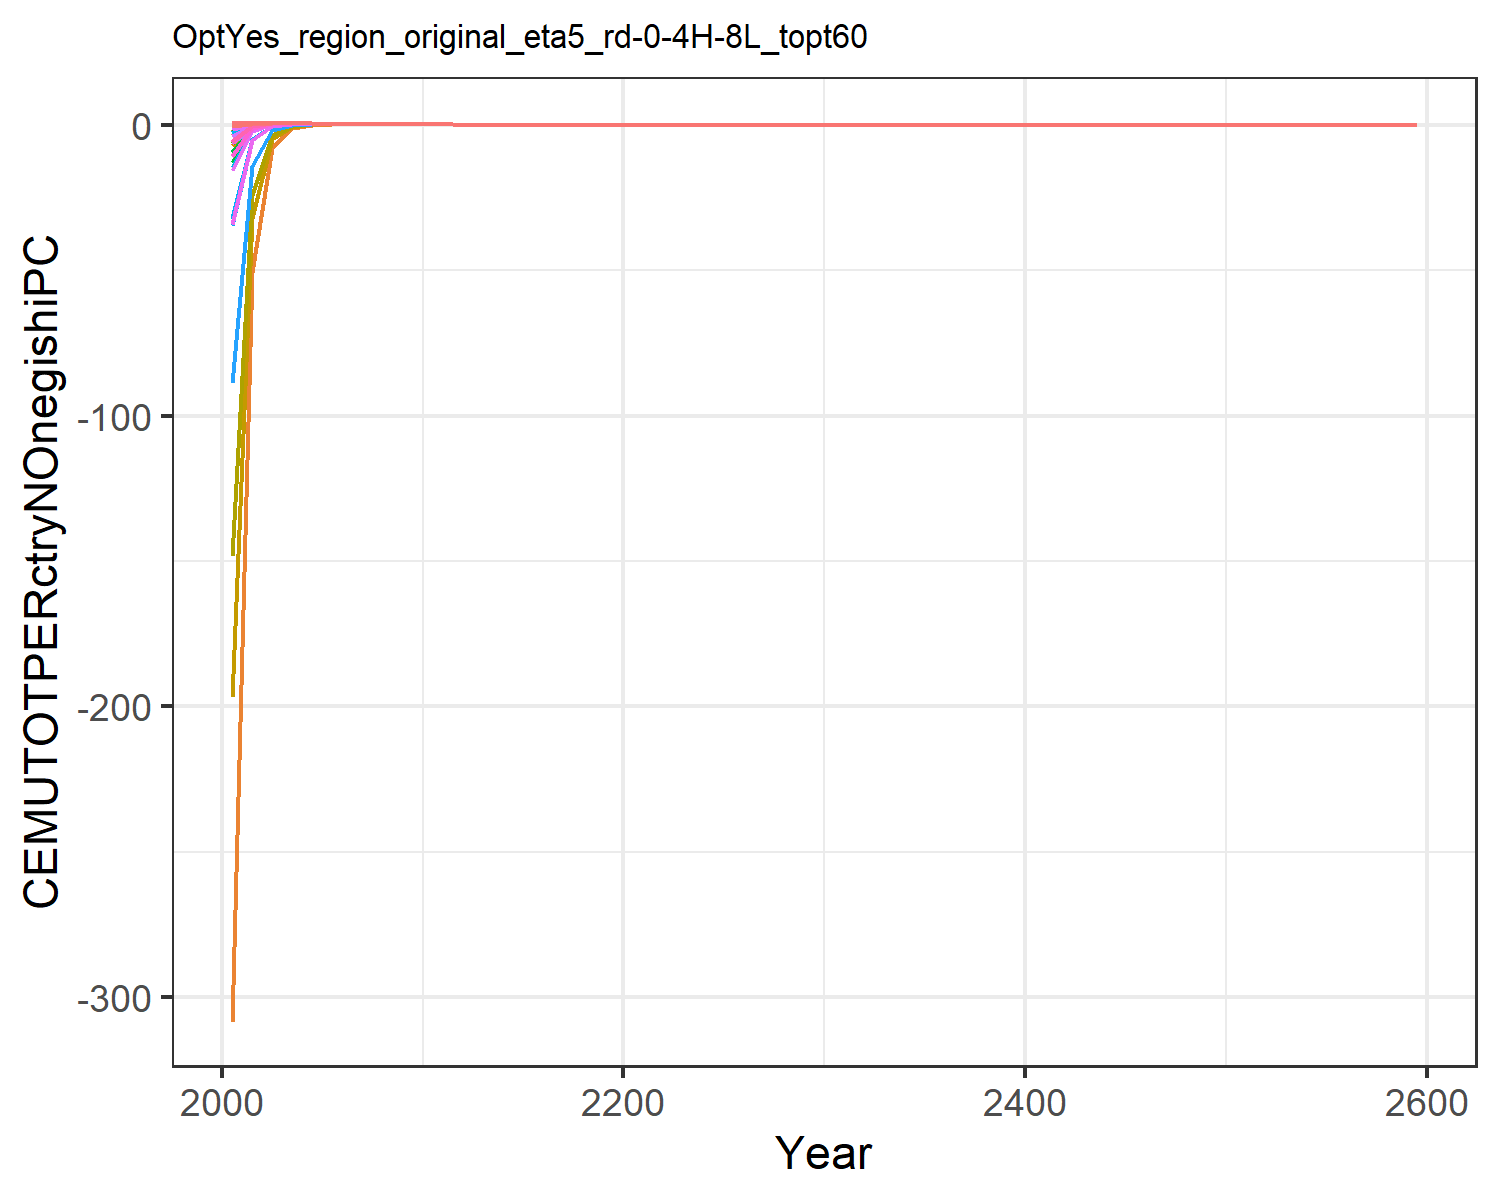

Source data for this figure (header and first rows):
-3.7890053914061372, 0.9528199481434058, 0.9986048120725493, 0.9999974222339408, 0.9999395084146809, 0.9955338988644462, 0.9999993877701235, 0.9999996050157026, 0.9995858674270179, -308.5604080095277, 0.9999994364411823, -2.5114278731242914, -6.766481232672759, 0.7256240658523754, 0.9997990166279421, 0.9999854702329773, 0.9999881414015214, 0.9989191131569195, 0.999702119936775, 0.9977416109824794, 0.996361701353767, 0.9998064525332031, 0.9998992697932604, 0.9999982541432098
-0.5225, 0.8538, 0.8612, 0.8617, 0.8617, 0.8603, 0.8617, 0.8617, 0.8615, -50.51, 0.8617, 0.2758, -0.4333, 0.7817, 0.8616, 0.8617, 0.8617, 0.8613, 0.8616, 0.8612, 0.8608, 0.8616, 0.8616, 0.8617
0.5076, 0.7411, 0.7424, 0.7425, 0.7425, 0.7422, 0.7425, 0.7425, 0.7424, -7.885, 0.7425, 0.6436, 0.524, 0.7288, 0.7425, 0.7425, 0.7425, 0.7424, 0.7424, 0.7423, 0.7422, 0.7425, 0.7425, 0.7425
0.5909, 0.6395, 0.6397, 0.6398, 0.6398, 0.6397, 0.6398, 0.6398, 0.6398, -1.145, 0.6398, 0.6192, 0.5944, 0.6369, 0.6398, 0.6398, 0.6398, 0.6397, 0.6398, 0.6397, 0.6397, 0.6398, 0.6398, 0.6398
0.5396, 0.5512, 0.5513, 0.5513, 0.5513, 0.5512, 0.5513, 0.5513, 0.5513, 0.14, 0.5513, 0.5465, 0.5408, 0.5506, 0.5513, 0.5513, 0.5513, 0.5513, 0.5513, 0.5512, 0.5512, 0.5513, 0.5513, 0.5513
0.4718, 0.475, 0.475, 0.475, 0.475, 0.475, 0.475, 0.475, 0.475, 0.3647, 0.475, 0.4737, 0.4722, 0.4748, 0.475, 0.475, 0.475, 0.475, 0.475, 0.475, 0.475, 0.475, 0.475, 0.475
0.4083, 0.4093, 0.4093, 0.4093, 0.4093, 0.4093, 0.4093, 0.4093, 0.4093, 0.3748, 0.4093, 0.4089, 0.4084, 0.4092, 0.4093, 0.4093, 0.4093, 0.4093, 0.4093, 0.4093, 0.4093, 0.4093, 0.4093, 0.4093
0.3523, 0.3527, 0.3527, 0.3527, 0.3527, 0.3527, 0.3527, 0.3527, 0.3527, 0.3408, 0.3527, 0.3525, 0.3524, 0.3527, 0.3527, 0.3527, 0.3527, 0.3527, 0.3527, 0.3527, 0.3527, 0.3527, 0.3527, 0.3527
0.3038, 0.3039, 0.3039, 0.3039, 0.3039, 0.3039, 0.3039, 0.3039, 0.3039, 0.2995, 0.3039, 0.3038, 0.3038, 0.3039, 0.3039, 0.3039, 0.3039, 0.3039, 0.3039, 0.3039, 0.3039, 0.3039, 0.3039, 0.3039
0.2618, 0.2619, 0.2619, 0.2619, 0.2619, 0.2619, 0.2619, 0.2619, 0.2619, 0.2602, 0.2619, 0.2618, 0.2618, 0.2618, 0.2619, 0.2619, 0.2619, 0.2619, 0.2619, 0.2619, 0.2619, 0.2619, 0.2619, 0.2619
0.2256, 0.2256, 0.2256, 0.2256, 0.2256, 0.2256, 0.2256, 0.2256, 0.2256, 0.2249, 0.2256, 0.2256, 0.2256, 0.2256, 0.2256, 0.2256, 0.2256, 0.2256, 0.2256, 0.2256, 0.2256, 0.2256, 0.2256, 0.2256
0.1944, 0.1944, 0.1944, 0.1944, 0.1944, 0.1944, 0.1944, 0.1944, 0.1944, 0.1941, 0.1944, 0.1944, 0.1944, 0.1944, 0.1944, 0.1944, 0.1944, 0.1944, 0.1944, 0.1944, 0.1944, 0.1944, 0.1944, 0.1944
0.1675, 0.1675, 0.1675, 0.1675, 0.1675, 0.1675, 0.1675, 0.1675, 0.1675, 0.1674, 0.1675, 0.1675, 0.1675, 0.1675, 0.1675, 0.1675, 0.1675, 0.1675, 0.1675, 0.1675, 0.1675, 0.1675, 0.1675, 0.1675
0.1443, 0.1443, 0.1443, 0.1443, 0.1443, 0.1443, 0.1443, 0.1443, 0.1443, 0.1443, 0.1443, 0.1443, 0.1443, 0.1443, 0.1443, 0.1443, 0.1443, 0.1443, 0.1443, 0.1443, 0.1443, 0.1443, 0.1443, 0.1443
0.1244, 0.1244, 0.1244, 0.1244, 0.1244, 0.1244, 0.1244, 0.1244, 0.1244, 0.1243, 0.1244, 0.1244, 0.1244, 0.1244, 0.1244, 0.1244, 0.1244, 0.1244, 0.1244, 0.1244, 0.1244, 0.1244, 0.1244, 0.1244
0.1072, 0.1072, 0.1072, 0.1072, 0.1072, 0.1072, 0.1072, 0.1072, 0.1072, 0.1072, 0.1072, 0.1072, 0.1072, 0.1072, 0.1072, 0.1072, 0.1072, 0.1072, 0.1072, 0.1072, 0.1072, 0.1072, 0.1072, 0.1072
0.09235, 0.09235, 0.09235, 0.09235, 0.09235, 0.09235, 0.09235, 0.09235, 0.09235, 0.09234, 0.09235, 0.09235, 0.09235, 0.09235, 0.09235, 0.09235, 0.09235, 0.09235, 0.09235, 0.09235, 0.09235, 0.09235, 0.09235, 0.09235
0.07957, 0.07957, 0.07957, 0.07957, 0.07957, 0.07957, 0.07957, 0.07957, 0.07957, 0.07957, 0.07957, 0.07957, 0.07957, 0.07957, 0.07957, 0.07957, 0.07957, 0.07957, 0.07957, 0.07957, 0.07957, 0.07957, 0.07957, 0.07957
0.06857, 0.06857, 0.06857, 0.06857, 0.06857, 0.06857, 0.06857, 0.06857, 0.06857, 0.06856, 0.06857, 0.06857, 0.06857, 0.06857, 0.06857, 0.06857, 0.06857, 0.06857, 0.06857, 0.06857, 0.06857, 0.06857, 0.06857, 0.06857
0.05908, 0.05908, 0.05908, 0.05908, 0.05908, 0.05908, 0.05908, 0.05908, 0.05908, 0.05908, 0.05908, 0.05908, 0.05908, 0.05908, 0.05908, 0.05908, 0.05908, 0.05908, 0.05908, 0.05908, 0.05908, 0.05908, 0.05908, 0.05908
0.05091, 0.05091, 0.05091, 0.05091, 0.05091, 0.05091, 0.05091, 0.05091, 0.05091, 0.05091, 0.05091, 0.05091, 0.05091, 0.05091, 0.05091, 0.05091, 0.05091, 0.05091, 0.05091, 0.05091, 0.05091, 0.05091, 0.05091, 0.05091
0.04387, 0.04387, 0.04387, 0.04387, 0.04387, 0.04387, 0.04387, 0.04387, 0.04387, 0.04387, 0.04387, 0.04387, 0.04387, 0.04387, 0.04387, 0.04387, 0.04387, 0.04387, 0.04387, 0.04387, 0.04387, 0.04387, 0.04387, 0.04387
0.0378, 0.0378, 0.0378, 0.0378, 0.0378, 0.0378, 0.0378, 0.0378, 0.0378, 0.0378, 0.0378, 0.0378, 0.0378, 0.0378, 0.0378, 0.0378, 0.0378, 0.0378, 0.0378, 0.0378, 0.0378, 0.0378, 0.0378, 0.0378
0.03257, 0.03257, 0.03257, 0.03257, 0.03257, 0.03257, 0.03257, 0.03257, 0.03257, 0.03257, 0.03257, 0.03257, 0.03257, 0.03257, 0.03257, 0.03257, 0.03257, 0.03257, 0.03257, 0.03257, 0.03257, 0.03257, 0.03257, 0.03257
0.02806, 0.02806, 0.02806, 0.02806, 0.02806, 0.02806, 0.02806, 0.02806, 0.02806, 0.02806, 0.02806, 0.02806, 0.02806, 0.02806, 0.02806, 0.02806, 0.02806, 0.02806, 0.02806, 0.02806, 0.02806, 0.02806, 0.02806, 0.02806
0.02418, 0.02418, 0.02418, 0.02418, 0.02418, 0.02418, 0.02418, 0.02418, 0.02418, 0.02418, 0.02418, 0.02418, 0.02418, 0.02418, 0.02418, 0.02418, 0.02418, 0.02418, 0.02418, 0.02418, 0.02418, 0.02418, 0.02418, 0.02418
0.02084, 0.02084, 0.02084, 0.02084, 0.02084, 0.02084, 0.02084, 0.02084, 0.02084, 0.02084, 0.02084, 0.02084, 0.02084, 0.02084, 0.02084, 0.02084, 0.02084, 0.02084, 0.02084, 0.02084, 0.02084, 0.02084, 0.02084, 0.02084
0.01795, 0.01795, 0.01795, 0.01795, 0.01795, 0.01795, 0.01795, 0.01795, 0.01795, 0.01795, 0.01795, 0.01795, 0.01795, 0.01795, 0.01795, 0.01795, 0.01795, 0.01795, 0.01795, 0.01795, 0.01795, 0.01795, 0.01795, 0.01795
0.01547, 0.01547, 0.01547, 0.01547, 0.01547, 0.01547, 0.01547, 0.01547, 0.01547, 0.01547, 0.01547, 0.01547, 0.01547, 0.01547, 0.01547, 0.01547, 0.01547, 0.01547, 0.01547, 0.01547, 0.01547, 0.01547, 0.01547, 0.01547
0.01333, 0.01333, 0.01333, 0.01333, 0.01333, 0.01333, 0.01333, 0.01333, 0.01333, 0.01333, 0.01333, 0.01333, 0.01333, 0.01333, 0.01333, 0.01333, 0.01333, 0.01333, 0.01333, 0.01333, 0.01333, 0.01333, 0.01333, 0.01333
0.01149, 0.01149, 0.01149, 0.01149, 0.01149, 0.01149, 0.01149, 0.01149, 0.01149, 0.01149, 0.01149, 0.01149, 0.01149, 0.01149, 0.01149, 0.01149, 0.01149, 0.01149, 0.01149, 0.01149, 0.01149, 0.01149, 0.01149, 0.01149
0.009898, 0.009898, 0.009898, 0.009898, 0.009898, 0.009898, 0.009898, 0.009898, 0.009898, 0.009898, 0.009898, 0.009898, 0.009898, 0.009898, 0.009898, 0.009898, 0.009898, 0.009898, 0.009898, 0.009898, 0.009898, 0.009898, 0.009898, 0.009898
0.008528, 0.008528, 0.008528, 0.008528, 0.008528, 0.008528, 0.008528, 0.008528, 0.008528, 0.008528, 0.008528, 0.008528, 0.008528, 0.008528, 0.008528, 0.008528, 0.008528, 0.008528, 0.008528, 0.008528, 0.008528, 0.008528, 0.008528, 0.008528
0.007349, 0.007349, 0.007349, 0.007349, 0.007349, 0.007349, 0.007349, 0.007349, 0.007349, 0.007349, 0.007349, 0.007349, 0.007349, 0.007349, 0.007349, 0.007349, 0.007349, 0.007349, 0.007349, 0.007349, 0.007349, 0.007349, 0.007349, 0.007349
0.006332, 0.006332, 0.006332, 0.006332, 0.006332, 0.006332, 0.006332, 0.006332, 0.006332, 0.006332, 0.006332, 0.006332, 0.006332, 0.006332, 0.006332, 0.006332, 0.006332, 0.006332, 0.006332, 0.006332, 0.006332, 0.006332, 0.006332, 0.006332
0.005456, 0.005456, 0.005456, 0.005456, 0.005456, 0.005456, 0.005456, 0.005456, 0.005456, 0.005456, 0.005456, 0.005456, 0.005456, 0.005456, 0.005456, 0.005456, 0.005456, 0.005456, 0.005456, 0.005456, 0.005456, 0.005456, 0.005456, 0.005456
0.004701, 0.004701, 0.004701, 0.004701, 0.004701, 0.004701, 0.004701, 0.004701, 0.004701, 0.004701, 0.004701, 0.004701, 0.004701, 0.004701, 0.004701, 0.004701, 0.004701, 0.004701, 0.004701, 0.004701, 0.004701, 0.004701, 0.004701, 0.004701
0.004051, 0.004051, 0.004051, 0.004051, 0.004051, 0.004051, 0.004051, 0.004051, 0.004051, 0.004051, 0.004051, 0.004051, 0.004051, 0.004051, 0.004051, 0.004051, 0.004051, 0.004051, 0.004051, 0.004051, 0.004051, 0.004051, 0.004051, 0.004051
0.003491, 0.003491, 0.003491, 0.003491, 0.003491, 0.003491, 0.003491, 0.003491, 0.003491, 0.003491, 0.003491, 0.003491, 0.003491, 0.003491, 0.003491, 0.003491, 0.003491, 0.003491, 0.003491, 0.003491, 0.003491, 0.003491, 0.003491, 0.003491
0.003008, 0.003008, 0.003008, 0.003008, 0.003008, 0.003008, 0.003008, 0.003008, 0.003008, 0.003008, 0.003008, 0.003008, 0.003008, 0.003008, 0.003008, 0.003008, 0.003008, 0.003008, 0.003008, 0.003008, 0.003008, 0.003008, 0.003008, 0.003008
0.002592, 0.002592, 0.002592, 0.002592, 0.002592, 0.002592, 0.002592, 0.002592, 0.002592, 0.002592, 0.002592, 0.002592, 0.002592, 0.002592, 0.002592, 0.002592, 0.002592, 0.002592, 0.002592, 0.002592, 0.002592, 0.002592, 0.002592, 0.002592
0.002233, 0.002233, 0.002233, 0.002233, 0.002233, 0.002233, 0.002233, 0.002233, 0.002233, 0.002233, 0.002233, 0.002233, 0.002233, 0.002233, 0.002233, 0.002233, 0.002233, 0.002233, 0.002233, 0.002233, 0.002233, 0.002233, 0.002233, 0.002233
0.001924, 0.001924, 0.001924, 0.001924, 0.001924, 0.001924, 0.001924, 0.001924, 0.001924, 0.001924, 0.001924, 0.001924, 0.001924, 0.001924, 0.001924, 0.001924, 0.001924, 0.001924, 0.001924, 0.001924, 0.001924, 0.001924, 0.001924, 0.001924
0.001658, 0.001658, 0.001658, 0.001658, 0.001658, 0.001658, 0.001658, 0.001658, 0.001658, 0.001658, 0.001658, 0.001658, 0.001658, 0.001658, 0.001658, 0.001658, 0.001658, 0.001658, 0.001658, 0.001658, 0.001658, 0.001658, 0.001658, 0.001658
0.001429, 0.001429, 0.001429, 0.001429, 0.001429, 0.001429, 0.001429, 0.001429, 0.001429, 0.001429, 0.001429, 0.001429, 0.001429, 0.001429, 0.001429, 0.001429, 0.001429, 0.001429, 0.001429, 0.001429, 0.001429, 0.001429, 0.001429, 0.001429
0.001231, 0.001231, 0.001231, 0.001231, 0.001231, 0.001231, 0.001231, 0.001231, 0.001231, 0.001231, 0.001231, 0.001231, 0.001231, 0.001231, 0.001231, 0.001231, 0.001231, 0.001231, 0.001231, 0.001231, 0.001231, 0.001231, 0.001231, 0.001231
0.001061, 0.001061, 0.001061, 0.001061, 0.001061, 0.001061, 0.001061, 0.001061, 0.001061, 0.001061, 0.001061, 0.001061, 0.001061, 0.001061, 0.001061, 0.001061, 0.001061, 0.001061, 0.001061, 0.001061, 0.001061, 0.001061, 0.001061, 0.001061
0.000914, 0.000914, 0.000914, 0.000914, 0.000914, 0.000914, 0.000914, 0.000914, 0.000914, 0.000914, 0.000914, 0.000914, 0.000914, 0.000914, 0.000914, 0.000914, 0.000914, 0.000914, 0.000914, 0.000914, 0.000914, 0.000914, 0.000914, 0.000914
0.0007876, 0.0007876, 0.0007876, 0.0007876, 0.0007876, 0.0007876, 0.0007876, 0.0007876, 0.0007876, 0.0007876, 0.0007876, 0.0007876, 0.0007876, 0.0007876, 0.0007876, 0.0007876, 0.0007876, 0.0007876, 0.0007876, 0.0007876, 0.0007876, 0.0007876, 0.0007876, 0.0007876
0.0006786, 0.0006786, 0.0006786, 0.0006786, 0.0006786, 0.0006786, 0.0006786, 0.0006786, 0.0006786, 0.0006786, 0.0006786, 0.0006786, 0.0006786, 0.0006786, 0.0006786, 0.0006786, 0.0006786, 0.0006786, 0.0006786, 0.0006786, 0.0006786, 0.0006786, 0.0006786, 0.0006786
0.0005848, 0.0005848, 0.0005848, 0.0005848, 0.0005848, 0.0005848, 0.0005848, 0.0005848, 0.0005848, 0.0005848, 0.0005848, 0.0005848, 0.0005848, 0.0005848, 0.0005848, 0.0005848, 0.0005848, 0.0005848, 0.0005848, 0.0005848, 0.0005848, 0.0005848, 0.0005848, 0.0005848
0.0005039, 0.0005039, 0.0005039, 0.0005039, 0.0005039, 0.0005039, 0.0005039, 0.0005039, 0.0005039, 0.0005039, 0.0005039, 0.0005039, 0.0005039, 0.0005039, 0.0005039, 0.0005039, 0.0005039, 0.0005039, 0.0005039, 0.0005039, 0.0005039, 0.0005039, 0.0005039, 0.0005039
0.0004342, 0.0004342, 0.0004342, 0.0004342, 0.0004342, 0.0004342, 0.0004342, 0.0004342, 0.0004342, 0.0004342, 0.0004342, 0.0004342, 0.0004342, 0.0004342, 0.0004342, 0.0004342, 0.0004342, 0.0004342, 0.0004342, 0.0004342, 0.0004342, 0.0004342, 0.0004342, 0.0004342
0.0003741, 0.0003741, 0.0003741, 0.0003741, 0.0003741, 0.0003741, 0.0003741, 0.0003741, 0.0003741, 0.0003741, 0.0003741, 0.0003741, 0.0003741, 0.0003741, 0.0003741, 0.0003741, 0.0003741, 0.0003741, 0.0003741, 0.0003741, 0.0003741, 0.0003741, 0.0003741, 0.0003741
0.0003224, 0.0003224, 0.0003224, 0.0003224, 0.0003224, 0.0003224, 0.0003224, 0.0003224, 0.0003224, 0.0003224, 0.0003224, 0.0003224, 0.0003224, 0.0003224, 0.0003224, 0.0003224, 0.0003224, 0.0003224, 0.0003224, 0.0003224, 0.0003224, 0.0003224, 0.0003224, 0.0003224
0.0002778, 0.0002778, 0.0002778, 0.0002778, 0.0002778, 0.0002778, 0.0002778, 0.0002778, 0.0002778, 0.0002778, 0.0002778, 0.0002778, 0.0002778, 0.0002778, 0.0002778, 0.0002778, 0.0002778, 0.0002778, 0.0002778, 0.0002778, 0.0002778, 0.0002778, 0.0002778, 0.0002778
0.0002393, 0.0002393, 0.0002393, 0.0002393, 0.0002393, 0.0002393, 0.0002393, 0.0002393, 0.0002393, 0.0002393, 0.0002393, 0.0002393, 0.0002393, 0.0002393, 0.0002393, 0.0002393, 0.0002393, 0.0002393, 0.0002393, 0.0002393, 0.0002393, 0.0002393, 0.0002393, 0.0002393
0.0002062, 0.0002062, 0.0002062, 0.0002062, 0.0002062, 0.0002062, 0.0002062, 0.0002062, 0.0002062, 0.0002062, 0.0002062, 0.0002062, 0.0002062, 0.0002062, 0.0002062, 0.0002062, 0.0002062, 0.0002062, 0.0002062, 0.0002062, 0.0002062, 0.0002062, 0.0002062, 0.0002062
0.0001777, 0.0001777, 0.0001777, 0.0001777, 0.0001777, 0.0001777, 0.0001777, 0.0001777, 0.0001777, 0.0001777, 0.0001777, 0.0001777, 0.0001777, 0.0001777, 0.0001777, 0.0001777, 0.0001777, 0.0001777, 0.0001777, 0.0001777, 0.0001777, 0.0001777, 0.0001777, 0.0001777
0.001107, 0.001107, 0.001107, 0.001107, 0.001107, 0.001107, 0.001107, 0.001107, 0.001107, 0.001107, 0.001107, 0.001107, 0.001107, 0.001107, 0.001107, 0.001107, 0.001107, 0.001107, 0.001107, 0.001107, 0.001107, 0.001107, 0.001107, 0.001107
